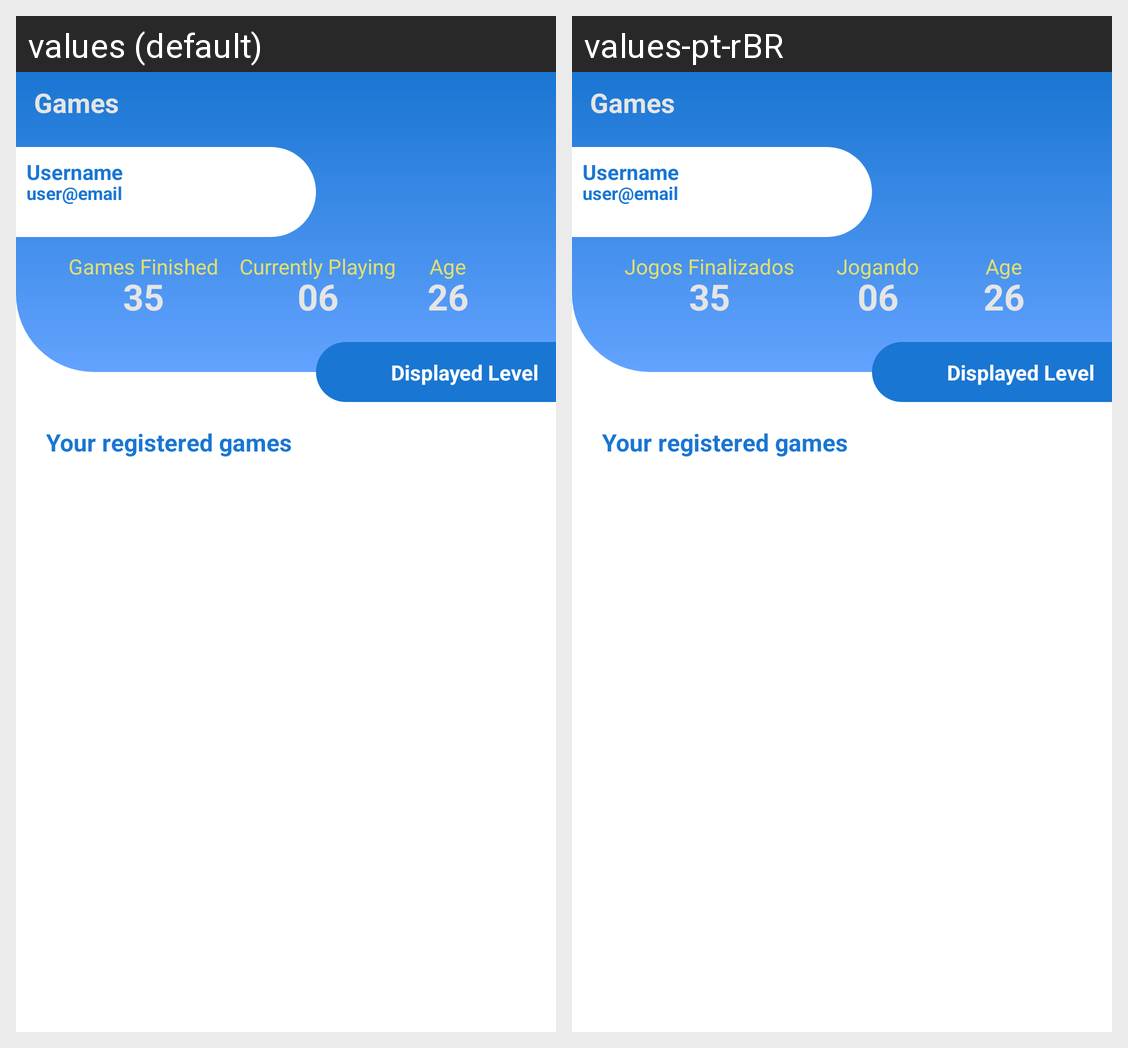

Strings drawn on this Android screen and how each of the app's shown locales translates them:
Android screen res/layout/activity_account.xml rendered under 2 locales, left to right: values (default), values-pt-rBR. Device: Nexus 5 (rendered at 1080×1920; each locale shown at half size, 540×960, under a caption strip naming it); theme Theme.GamesApplication.
Strings drawn on this screen, with the default value and each locale's value (text and hints the layout hard-codes, and strings that could not be matched under every locale, appear in the picture but are not listed):

games_finished
  values: Games Finished
  values-pt-rBR: Jogos Finalizados

currently_playing
  values: Currently Playing
  values-pt-rBR: Jogando

age
  values: Age
  values-pt-rBR: Age

username
  values: Username
  values-pt-rBR: Username

user_email
  values: user@email
  values-pt-rBR: user@email

games
  values: Games
  values-pt-rBR: Games

show_level
  values: Displayed Level
  values-pt-rBR: Displayed Level

registered_games
  values: Your registered games
  values-pt-rBR: Your registered games
